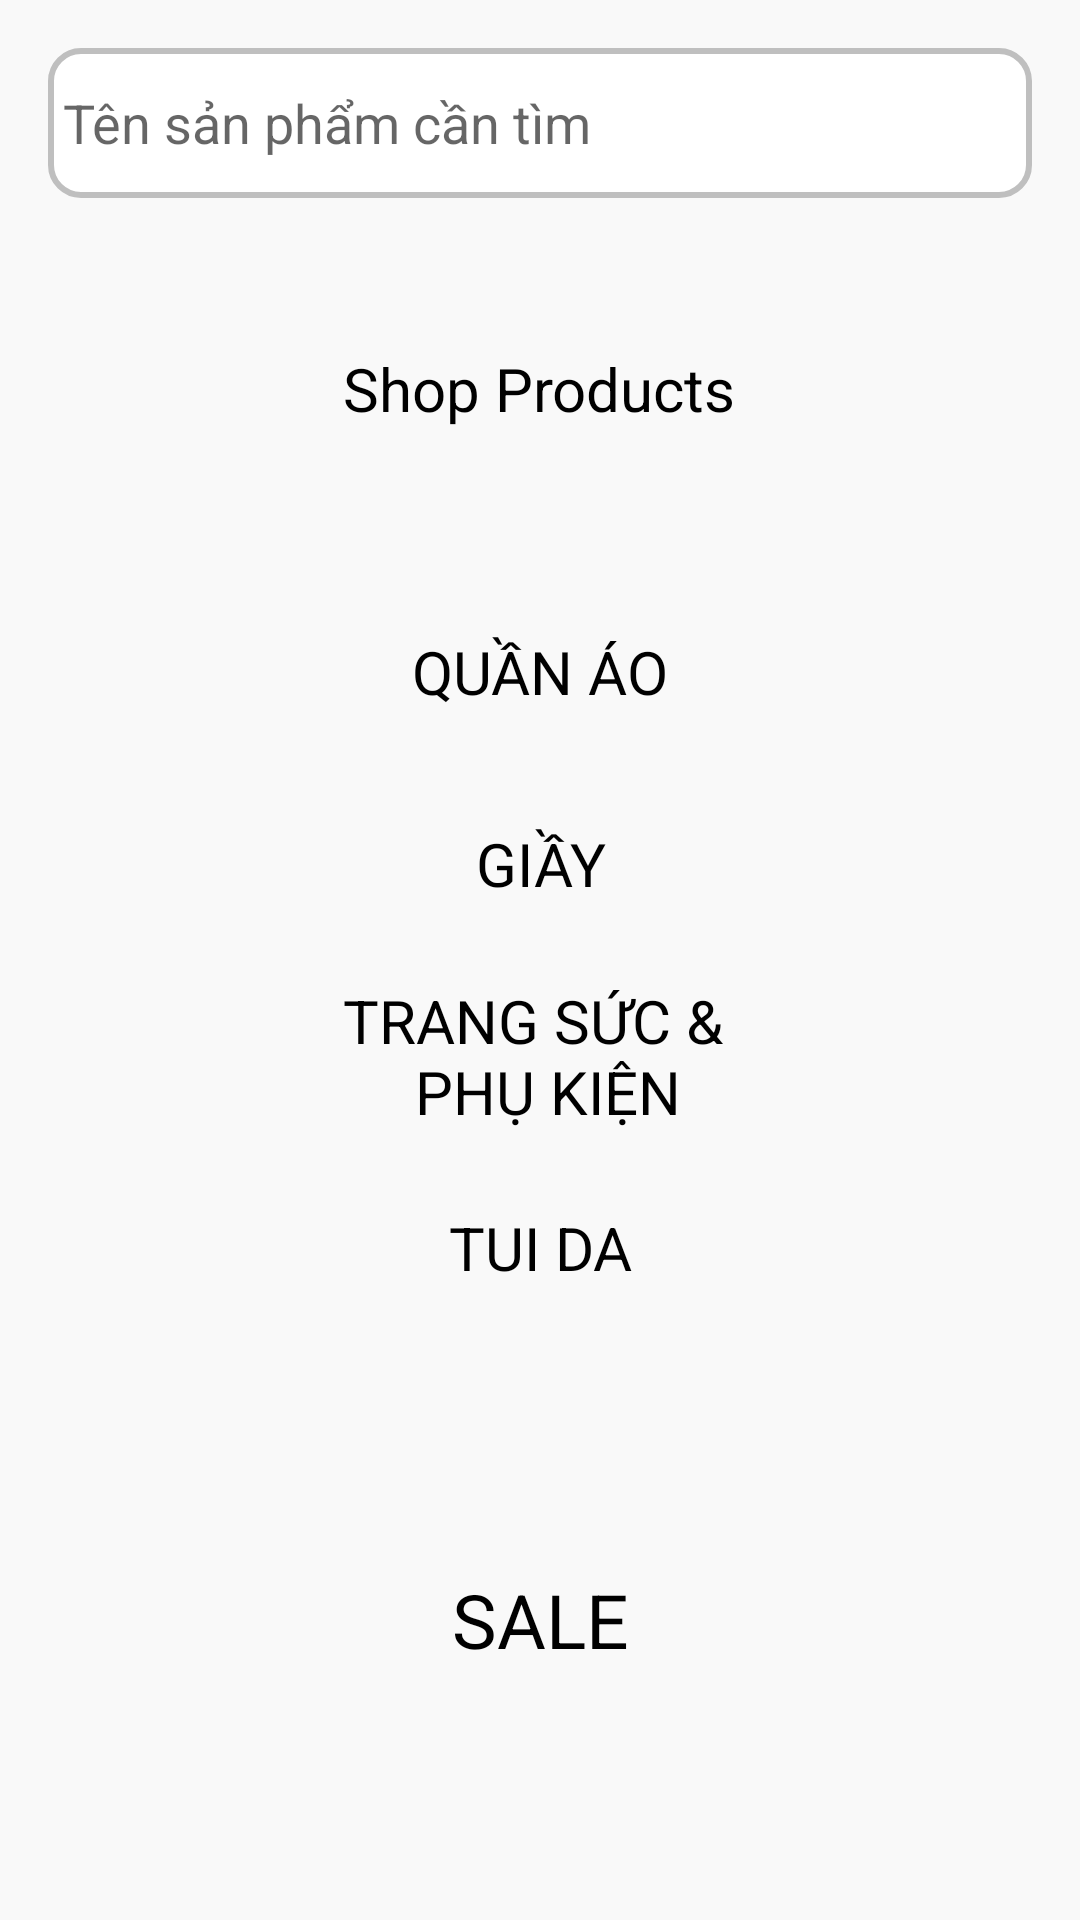

This screen was rendered from an Android layout file. Write that file and the resources it references.
<!-- AndroidManifest.xml: application theme Theme.H2TShop -->
<!-- res/layout/fragment_shop.xml -->
<?xml version="1.0" encoding="utf-8"?>
<LinearLayout
    xmlns:android="http://schemas.android.com/apk/res/android" android:layout_width="match_parent"
    android:layout_height="match_parent"
    android:padding="16dp"
    android:orientation="vertical"
    android:background="@color/background_c"
    >
    <AutoCompleteTextView
        android:layout_width="match_parent"
        android:layout_height="50dp"
        android:background="@drawable/edittext1"
        android:hint="@string/t_n_s_n_ph_m_c_n_t_m"
        android:id="@+id/autoComplete"
        android:textColor="@color/black"
        />
    <LinearLayout
        android:layout_width="match_parent"
        android:layout_height="wrap_content"
        android:gravity="center"
        android:orientation="vertical"
        android:layout_marginTop="50dp">
        <TextView
            android:layout_width="wrap_content"
            android:layout_height="wrap_content"
            android:text="@string/shop_products"
            android:textSize="20sp"
            android:textColor="@color/black"/>
        <TextView
            android:id="@+id/tvAllQnt"
            android:layout_width="wrap_content"
            android:layout_height="wrap_content"
            android:textColor="#4E4E4E"/>
    </LinearLayout>

    <TextView
        android:id="@+id/openClothesShop"
        android:layout_marginTop="30dp"
        android:layout_width="match_parent"
        android:layout_height="64dp"
        android:gravity="center"
        android:text="@string/clothes_caps_lock"
        android:textSize="20sp"
        android:textColor="@color/black"/>
    <TextView
        android:id="@+id/openShoesShop"
        android:layout_width="match_parent"
        android:layout_height="64dp"
        android:gravity="center"
        android:text="@string/shoes_caps_lock"
        android:textSize="20sp"
        android:textColor="@color/black"/>
    <TextView
        android:id="@+id/openJewelryShop"
        android:layout_width="match_parent"
        android:layout_height="64dp"
        android:gravity="center"
        android:text="@string/jewelry_"
        android:textSize="20sp"
        android:textColor="@color/black"/>
    <TextView
        android:id="@+id/openBagShop"
        android:layout_width="match_parent"
        android:layout_height="64dp"
        android:gravity="center"
        android:text="@string/bag_caps_lock"
        android:textSize="20sp"
        android:textColor="@color/black"/>

    <TextView
        android:id="@+id/openSaleShop"
        android:layout_marginTop="60dp"
        android:layout_width="match_parent"
        android:layout_height="64dp"
        android:gravity="center"
        android:text="@string/sale_caps_lock"
        android:textSize="25sp"
        android:textColor="@color/black"/>
</LinearLayout>
<!-- resources referenced by this layout -->
<resources>
  <color name="background_c">#f9f9f9</color>
  <color name="black">#FF000000</color>
  <!-- drawable edittext1 (drawable-v24) -->
  <?xml version="1.0" encoding="utf-8"?>
  <shape
      xmlns:android="http://schemas.android.com/apk/res/android"
      android:shape="rectangle">
  
      
      <solid
          android:color="@color/white" >
      </solid>
  
  
      <stroke
          android:width="2dp"
          android:color="#BFBFBF" >
      </stroke>
      
      <padding
          android:left="5dp"
          android:top="5dp"
          android:right="5dp"
          android:bottom="5dp" >
      </padding>
  
      
      <corners
          android:radius="10dp" >
      </corners>
  
  </shape>
  <string name="bag_caps_lock">TUI DA</string>
  <string name="clothes_caps_lock">QUẦN ÁO</string>
  <string name="jewelry_">TRANG SỨC &amp; \n PHỤ KIỆN</string>
  <string name="sale_caps_lock">SALE</string>
  <string name="shoes_caps_lock">GIẦY</string>
  <string name="shop_products">Shop Products</string>
  <string name="t_n_s_n_ph_m_c_n_t_m">Tên sản phẩm cần tìm</string>
  <style name="Theme.H2TShop" parent="Theme.MaterialComponents.DayNight.NoActionBar">
          
          <item name="colorPrimary">@color/den</item>
          <item name="colorPrimaryVariant">@color/den</item>
          <item name="colorOnPrimary">@color/white</item>
          
          <item name="colorSecondary">@color/teal_200</item>
          <item name="colorSecondaryVariant">@color/teal_700</item>
          <item name="colorOnSecondary">@color/white</item>
  
          
          
          <item name="colorControlActivated">@color/white</item>
  
          
          <item name="android:statusBarColor" tools:targetApi="l">?attr/colorPrimaryVariant</item>
          
      </style>
  <color name="white">#FFFFFFFF</color>
  <color name="den">#292C2F</color>
  <color name="teal_200">#FF03DAC5</color>
  <color name="teal_700">#FF018786</color>
</resources>
